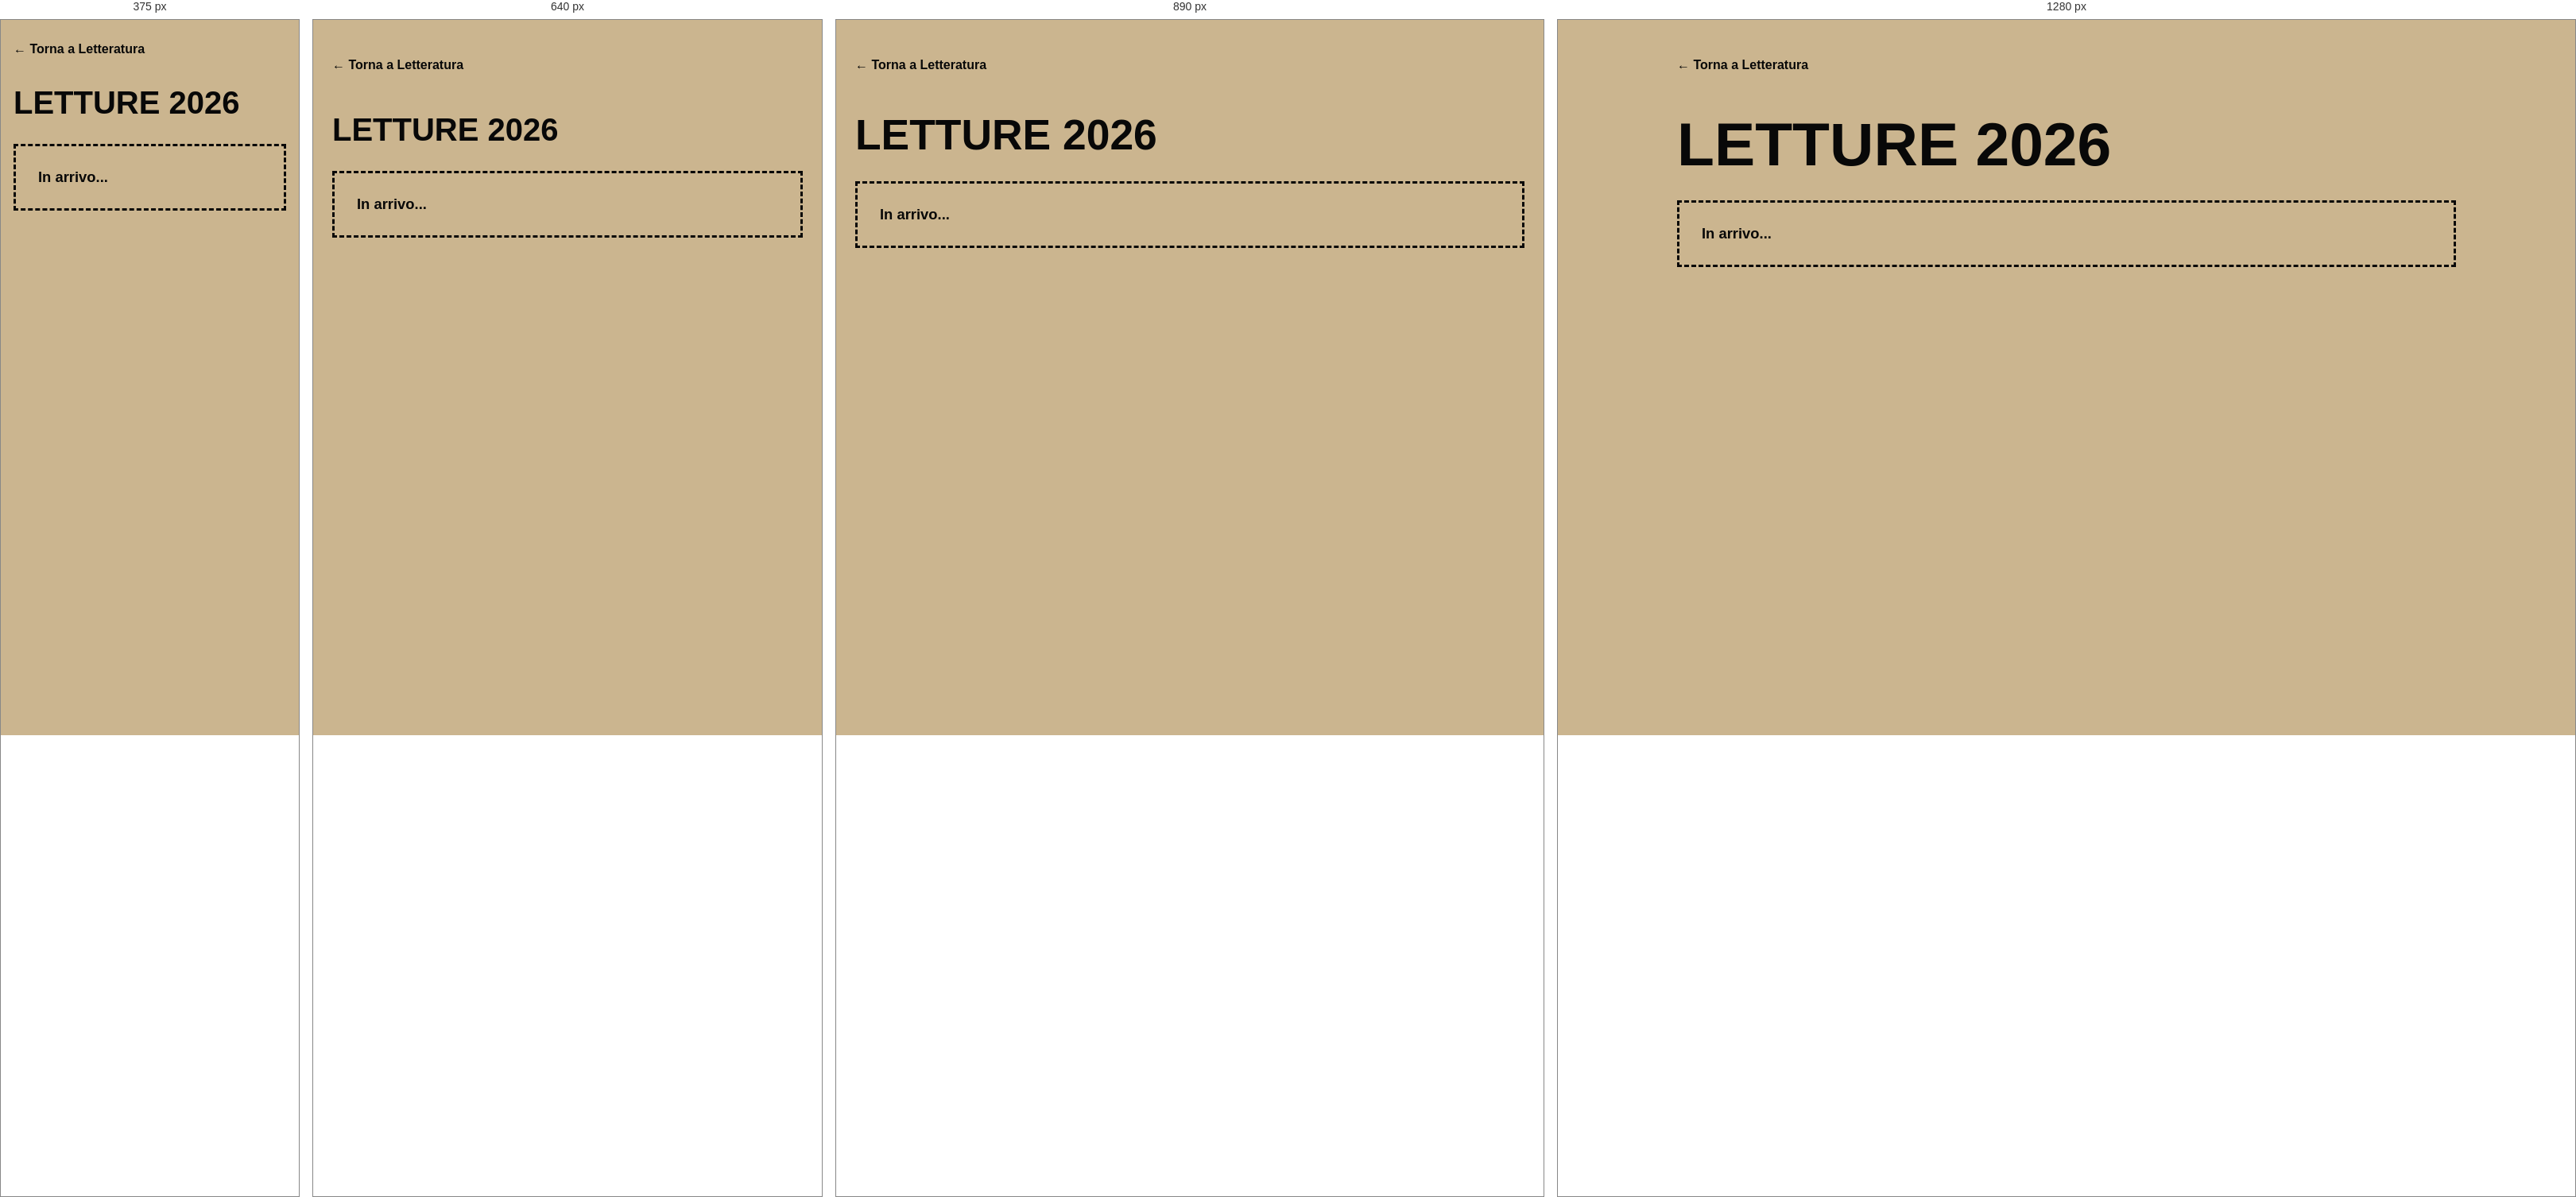
Rendered at 375 px, 640 px, 890 px and 1280 px, left to right.

<!-- file: letture-2026.html -->
<!DOCTYPE html>
<html lang="it">
<head>
    <meta charset="UTF-8">
    <meta name="viewport" content="width=device-width, initial-scale=1.0">
    <title>Letture 2026 | Il mio sito</title>
    <link rel="stylesheet" href="menu.css">
    <style>
        :root { --sand:#cbb58f; --black:#080808; }
        * { box-sizing:border-box; margin:0; padding:0; }
        body { min-height:100vh; padding:48px 24px 72px; background:var(--sand); color:var(--black); font-family:Arial,Helvetica,sans-serif; }
        .page { width:min(100%,980px); margin:0 auto; }
        .back-link { display:inline-block; margin-bottom:52px; color:var(--black); font-weight:bold; text-decoration:none; }
        h1 { margin-bottom:32px; font-size:clamp(2.5rem,6vw,5rem); line-height:1; text-transform:uppercase; }
        .empty-state { padding:28px; border:3px dashed var(--black); font-size:1.15rem; font-weight:700; }
        a:focus-visible { outline:4px solid white; outline-offset:5px; }
        @media (max-width:600px) { body{padding:28px 16px 48px;} .back-link{margin-bottom:38px;} }
    </style>
</head>
<body>
    <main class="page">
        <a class="back-link" href="letteratura.html">← Torna a Letteratura</a>
        <h1>Letture 2026</h1>
        <p class="empty-state">In arrivo...</p>
    </main>
    <script src="menu.js"></script>
</body>
</html>


/* @media block from menu.css */
@media (max-width:1100px) { .site-menu-button { top:30px; right:35px; } }

/* @media block from menu.css */
@media (max-width:680px) {
    .site-home-link { top:20px; left:20px; }
    .site-home-icon { font-size:1.5rem; }
    .site-menu-button { top:24px; right:24px; width:48px; height:38px; }
    .site-menu-button span { width:48px; height:4px; margin-bottom:13px; }
    .site-menu-button.is-open span:first-child { transform:translateY(17px) rotate(45deg); }
    .site-menu-button.is-open span:last-child { transform:translateY(-17px) rotate(-45deg); }
    .site-menu-panel { align-items:flex-start; padding:100px 32px 32px; }
}